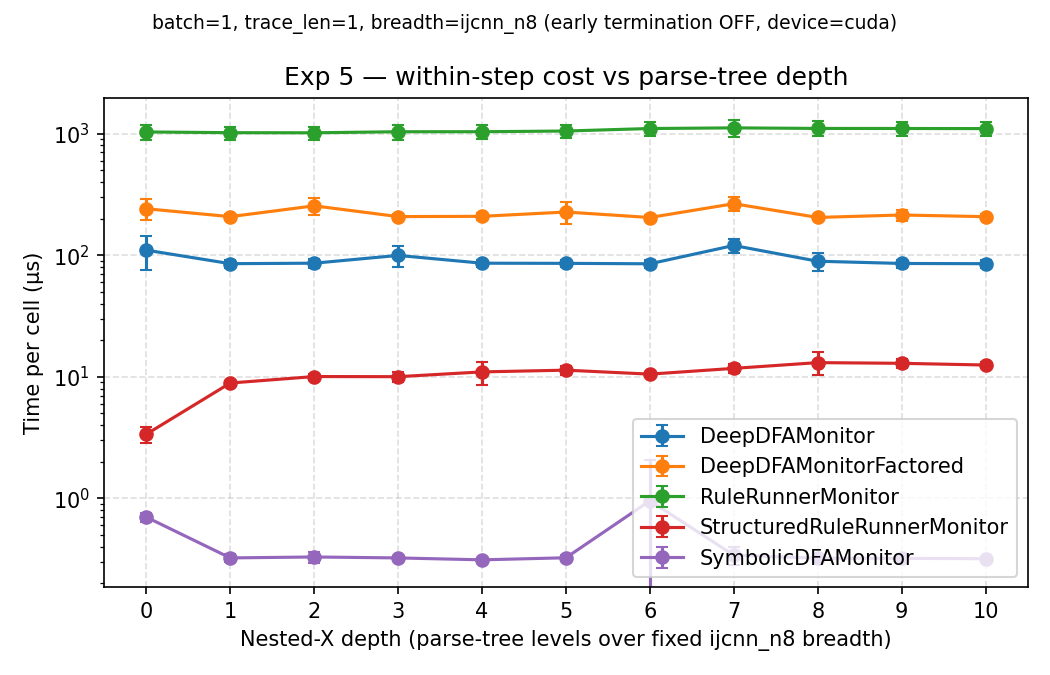

Values plotted in this chart, from the file beside it:
monitor_name, formula_name, n_leaves, trace_length, n_traces, n_repeats, mean_s_per_cell, std_s_per_cell, device, early_termination, gpu_name
SymbolicDFAMonitor, ijcnn_n8_xdepth0, 8, 500, 1, 25, 7.00138480096939e-07, 5.88646636454627e-08, cuda, False, Tesla T4
SymbolicDFAMonitor, ijcnn_n8_xdepth1, 8, 500, 1, 25, 3.234155999962241e-07, 2.234509139704149e-08, cuda, False, Tesla T4
SymbolicDFAMonitor, ijcnn_n8_xdepth2, 8, 500, 1, 25, 3.291777601043577e-07, 3.371164355846526e-08, cuda, False, Tesla T4
SymbolicDFAMonitor, ijcnn_n8_xdepth3, 8, 500, 1, 25, 3.2334976007405204e-07, 6.431508447222019e-09, cuda, False, Tesla T4
SymbolicDFAMonitor, ijcnn_n8_xdepth4, 8, 500, 1, 25, 3.1180688009044395e-07, 8.164276337530734e-09, cuda, False, Tesla T4
SymbolicDFAMonitor, ijcnn_n8_xdepth5, 8, 500, 1, 25, 3.242932800276321e-07, 1.6632975606031453e-08, cuda, False, Tesla T4
SymbolicDFAMonitor, ijcnn_n8_xdepth6, 8, 500, 1, 25, 9.539279999444262e-07, 1.1182522062435567e-06, cuda, False, Tesla T4
SymbolicDFAMonitor, ijcnn_n8_xdepth7, 8, 500, 1, 25, 3.407857599086128e-07, 5.8695037775092625e-08, cuda, False, Tesla T4
SymbolicDFAMonitor, ijcnn_n8_xdepth8, 8, 500, 1, 25, 3.2160928003577286e-07, 1.2579225405417456e-08, cuda, False, Tesla T4
SymbolicDFAMonitor, ijcnn_n8_xdepth9, 8, 500, 1, 25, 3.2091767996462297e-07, 8.741929288125755e-09, cuda, False, Tesla T4
SymbolicDFAMonitor, ijcnn_n8_xdepth10, 8, 500, 1, 25, 3.184496801259229e-07, 6.183632783502338e-09, cuda, False, Tesla T4
RuleRunnerMonitor, ijcnn_n8_xdepth0, 8, 500, 1, 25, 0.001031, 0.0001397, cuda, False, Tesla T4
RuleRunnerMonitor, ijcnn_n8_xdepth1, 8, 500, 1, 25, 0.001017, 0.0001244, cuda, False, Tesla T4
RuleRunnerMonitor, ijcnn_n8_xdepth2, 8, 500, 1, 25, 0.001015, 0.0001221, cuda, False, Tesla T4
RuleRunnerMonitor, ijcnn_n8_xdepth3, 8, 500, 1, 25, 0.001035, 0.0001461, cuda, False, Tesla T4
RuleRunnerMonitor, ijcnn_n8_xdepth4, 8, 500, 1, 25, 0.001035, 0.0001386, cuda, False, Tesla T4
RuleRunnerMonitor, ijcnn_n8_xdepth5, 8, 500, 1, 25, 0.001049, 0.0001345, cuda, False, Tesla T4
RuleRunnerMonitor, ijcnn_n8_xdepth6, 8, 500, 1, 25, 0.0011, 0.0001384, cuda, False, Tesla T4
RuleRunnerMonitor, ijcnn_n8_xdepth7, 8, 500, 1, 25, 0.001114, 0.0001732, cuda, False, Tesla T4
RuleRunnerMonitor, ijcnn_n8_xdepth8, 8, 500, 1, 25, 0.001102, 0.0001561, cuda, False, Tesla T4
RuleRunnerMonitor, ijcnn_n8_xdepth9, 8, 500, 1, 25, 0.001101, 0.0001464, cuda, False, Tesla T4
RuleRunnerMonitor, ijcnn_n8_xdepth10, 8, 500, 1, 25, 0.001099, 0.0001425, cuda, False, Tesla T4
StructuredRuleRunnerMonitor, ijcnn_n8_xdepth0, 8, 500, 1, 25, 3.3670010399509916e-06, 5.104297717246631e-07, cuda, False, Tesla T4
StructuredRuleRunnerMonitor, ijcnn_n8_xdepth1, 8, 500, 1, 25, 8.874552079905697e-06, 3.89121938670238e-07, cuda, False, Tesla T4
StructuredRuleRunnerMonitor, ijcnn_n8_xdepth2, 8, 500, 1, 25, 1.0032660559991198e-05, 5.75675037345811e-07, cuda, False, Tesla T4
StructuredRuleRunnerMonitor, ijcnn_n8_xdepth3, 8, 500, 1, 25, 1.00084407999384e-05, 8.944174444128265e-07, cuda, False, Tesla T4
StructuredRuleRunnerMonitor, ijcnn_n8_xdepth4, 8, 500, 1, 25, 1.0957124719934655e-05, 2.3791136631749054e-06, cuda, False, Tesla T4
StructuredRuleRunnerMonitor, ijcnn_n8_xdepth5, 8, 500, 1, 25, 1.1323836320007103e-05, 1.0233307130236675e-06, cuda, False, Tesla T4
StructuredRuleRunnerMonitor, ijcnn_n8_xdepth6, 8, 500, 1, 25, 1.0502430800006552e-05, 3.8085584792374523e-07, cuda, False, Tesla T4
StructuredRuleRunnerMonitor, ijcnn_n8_xdepth7, 8, 500, 1, 25, 1.1715074239873503e-05, 9.79979216700689e-07, cuda, False, Tesla T4
StructuredRuleRunnerMonitor, ijcnn_n8_xdepth8, 8, 500, 1, 25, 1.3060706479955116e-05, 2.7647004328694406e-06, cuda, False, Tesla T4
StructuredRuleRunnerMonitor, ijcnn_n8_xdepth9, 8, 500, 1, 25, 1.2891049840000051e-05, 1.1060172164682289e-06, cuda, False, Tesla T4
StructuredRuleRunnerMonitor, ijcnn_n8_xdepth10, 8, 500, 1, 25, 1.2481357120013857e-05, 6.679293788644196e-07, cuda, False, Tesla T4
DeepDFAMonitor, ijcnn_n8_xdepth0, 8, 500, 1, 25, 0.0001099, 3.4455898037501385e-05, cuda, False, Tesla T4
DeepDFAMonitor, ijcnn_n8_xdepth1, 8, 500, 1, 25, 8.508567712000513e-05, 6.518562703019847e-06, cuda, False, Tesla T4
DeepDFAMonitor, ijcnn_n8_xdepth2, 8, 500, 1, 25, 8.587414280002122e-05, 7.156232180020776e-06, cuda, False, Tesla T4
DeepDFAMonitor, ijcnn_n8_xdepth3, 8, 500, 1, 25, 9.949234999996406e-05, 1.997760747425458e-05, cuda, False, Tesla T4
DeepDFAMonitor, ijcnn_n8_xdepth4, 8, 500, 1, 25, 8.585709352013509e-05, 5.700140553814079e-06, cuda, False, Tesla T4
DeepDFAMonitor, ijcnn_n8_xdepth5, 8, 500, 1, 25, 8.559863599988602e-05, 5.180018728226107e-06, cuda, False, Tesla T4
DeepDFAMonitor, ijcnn_n8_xdepth6, 8, 500, 1, 25, 8.489053336004871e-05, 6.650618488583744e-06, cuda, False, Tesla T4
DeepDFAMonitor, ijcnn_n8_xdepth7, 8, 500, 1, 25, 0.0001201, 1.5385850887337077e-05, cuda, False, Tesla T4
DeepDFAMonitor, ijcnn_n8_xdepth8, 8, 500, 1, 25, 8.911060112008271e-05, 1.536466958408531e-05, cuda, False, Tesla T4
DeepDFAMonitor, ijcnn_n8_xdepth9, 8, 500, 1, 25, 8.542816440000024e-05, 6.319202857110884e-06, cuda, False, Tesla T4
DeepDFAMonitor, ijcnn_n8_xdepth10, 8, 500, 1, 25, 8.504417728003319e-05, 6.5652863428289635e-06, cuda, False, Tesla T4
DeepDFAMonitorFactored, ijcnn_n8_xdepth0, 8, 500, 1, 25, 0.0002408, 4.612241912497208e-05, cuda, False, Tesla T4
DeepDFAMonitorFactored, ijcnn_n8_xdepth1, 8, 500, 1, 25, 0.0002073, 1.1108625405281668e-05, cuda, False, Tesla T4
DeepDFAMonitorFactored, ijcnn_n8_xdepth2, 8, 500, 1, 25, 0.0002545, 4.257151251916928e-05, cuda, False, Tesla T4
DeepDFAMonitorFactored, ijcnn_n8_xdepth3, 8, 500, 1, 25, 0.0002075, 1.1131308350722311e-05, cuda, False, Tesla T4
DeepDFAMonitorFactored, ijcnn_n8_xdepth4, 8, 500, 1, 25, 0.0002086, 1.3613411259804408e-05, cuda, False, Tesla T4
DeepDFAMonitorFactored, ijcnn_n8_xdepth5, 8, 500, 1, 25, 0.0002263, 4.6096123390254435e-05, cuda, False, Tesla T4
DeepDFAMonitorFactored, ijcnn_n8_xdepth6, 8, 500, 1, 25, 0.000204, 9.428410127803843e-06, cuda, False, Tesla T4
DeepDFAMonitorFactored, ijcnn_n8_xdepth7, 8, 500, 1, 25, 0.0002649, 3.4306201366451217e-05, cuda, False, Tesla T4
DeepDFAMonitorFactored, ijcnn_n8_xdepth8, 8, 500, 1, 25, 0.0002042, 9.152988501618857e-06, cuda, False, Tesla T4
DeepDFAMonitorFactored, ijcnn_n8_xdepth9, 8, 500, 1, 25, 0.0002139, 2.1928441002227372e-05, cuda, False, Tesla T4
DeepDFAMonitorFactored, ijcnn_n8_xdepth10, 8, 500, 1, 25, 0.0002073, 9.441911303323937e-06, cuda, False, Tesla T4
